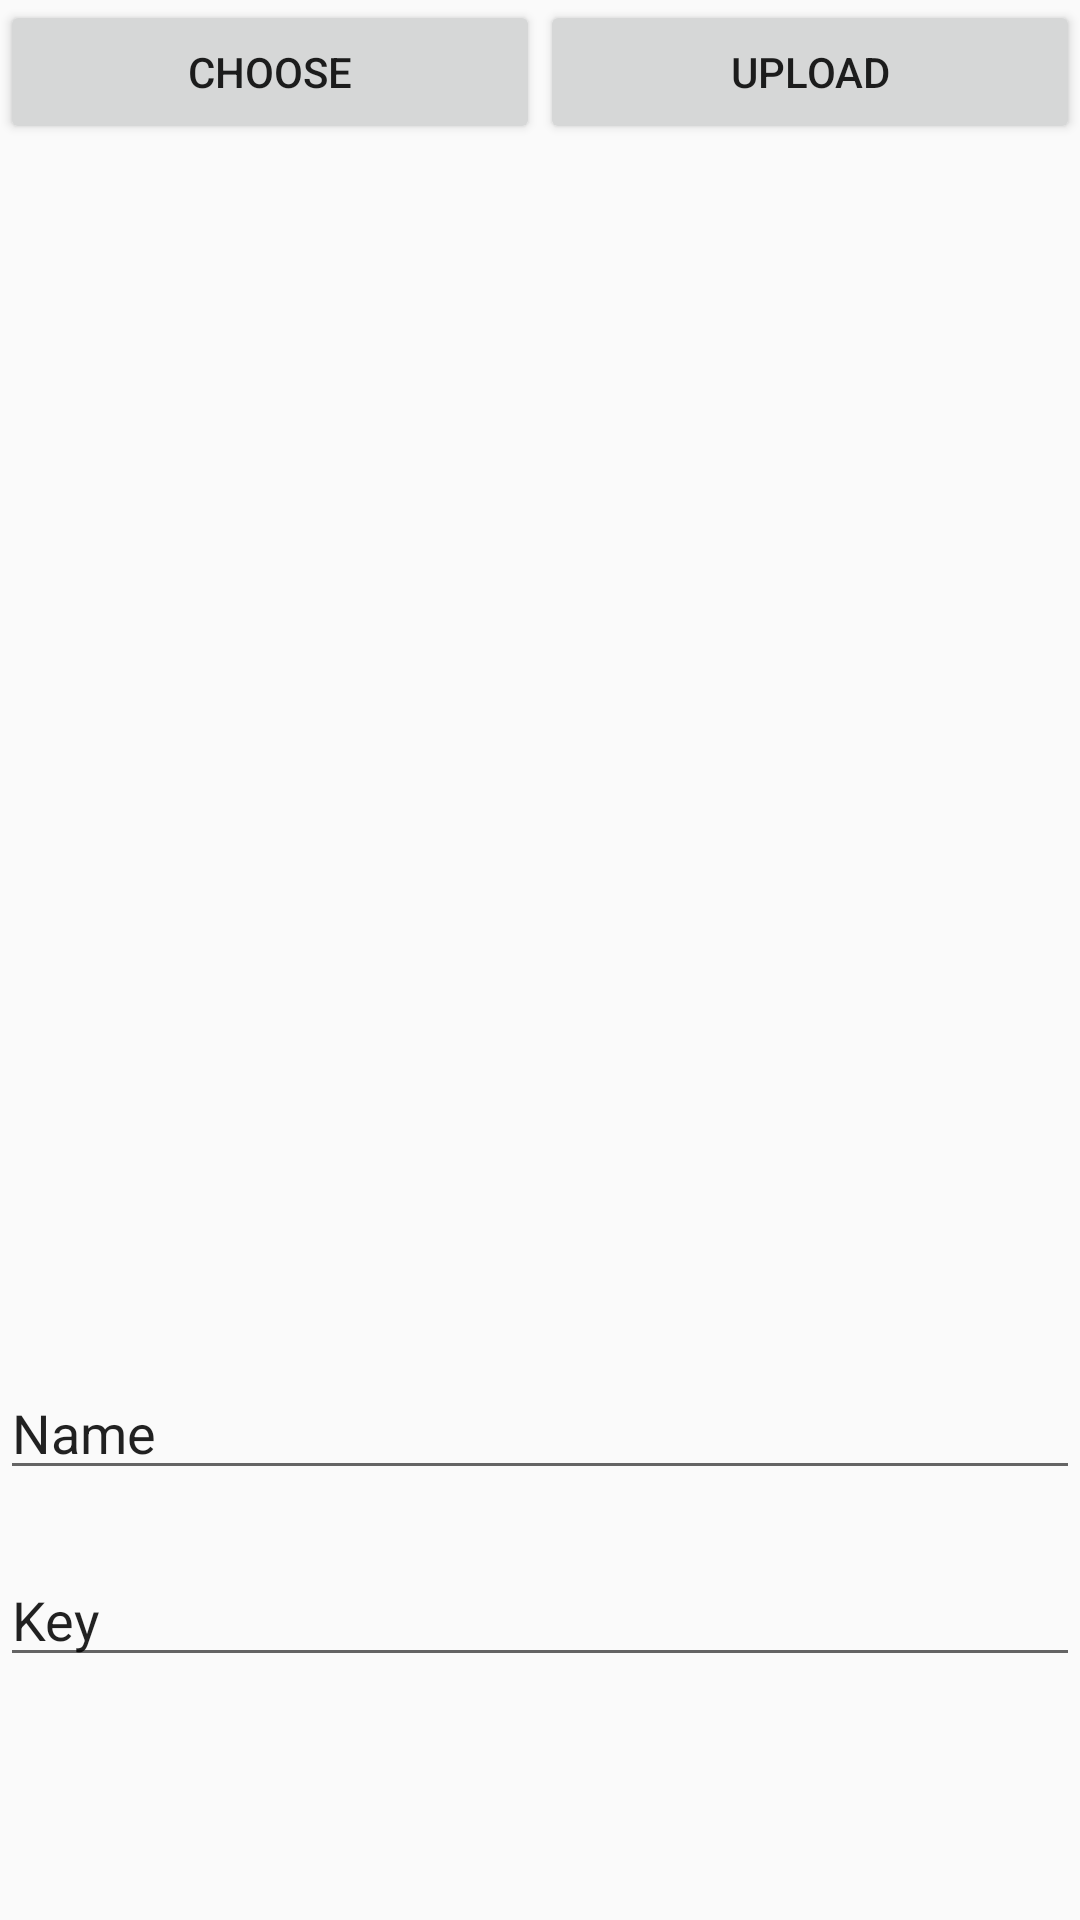

Layout XML and referenced resources for this Android screen:
<!-- AndroidManifest.xml: application theme AppTheme -->
<!-- res/layout/fragment_upload.xml -->
<RelativeLayout xmlns:android="http://schemas.android.com/apk/res/android"
    xmlns:tools="http://schemas.android.com/tools"
    android:layout_width="match_parent"
    android:layout_height="match_parent"
    tools:context="com.example.bhavya.filexchange.uploadFragment">

    <LinearLayout
    android:id="@+id/linearLayout"
    android:layout_width="match_parent"
    android:layout_height="wrap_content"
    android:orientation="horizontal">

    <Button
        android:id="@+id/choose"
        android:layout_width="wrap_content"
        android:layout_height="wrap_content"
        android:layout_weight="1"
        android:text="Choose" />

    <Button
        android:id="@+id/upload"
        android:layout_width="wrap_content"
        android:layout_height="wrap_content"
        android:layout_weight="1"
        android:text="Upload"
        />
</LinearLayout>

    <ImageView
        android:id="@+id/imageView"
        android:layout_width="match_parent"
        android:layout_height="400dp"
        android:layout_above="@+id/tag"
        android:layout_alignParentStart="true"
        android:layout_below="@+id/linearLayout" />
    <EditText
        android:id="@+id/tag"
        android:layout_width="wrap_content"
        android:layout_height="wrap_content"
        android:layout_above="@+id/key"
        android:layout_alignParentEnd="true"
        android:layout_alignParentStart="true"
        android:layout_marginBottom="21dp"
        android:ems="10"
        android:inputType="textPersonName"
        android:text="Name" />



    <EditText
        android:id="@+id/key"
        android:layout_width="wrap_content"
        android:layout_height="wrap_content"
        android:layout_alignParentBottom="true"
        android:layout_alignParentEnd="true"
        android:layout_alignParentStart="true"
        android:layout_marginBottom="81dp"
        android:ems="10"
        android:inputType="textPersonName"
        android:text="Key" />

</RelativeLayout>
<!-- resources referenced by this layout -->
<resources>
  <style name="AppTheme" parent="Theme.AppCompat.Light.DarkActionBar">
          
          <item name="colorPrimary">@color/colorPrimary</item>
          <item name="colorPrimaryDark">@color/colorPrimaryDark</item>
          <item name="colorAccent">@color/colorAccent</item>
      </style>
  <color name="colorPrimary">#B71C1C</color>
  <color name="colorPrimaryDark">#B71C1C</color>
  <color name="colorAccent">#FF4081</color>
</resources>
